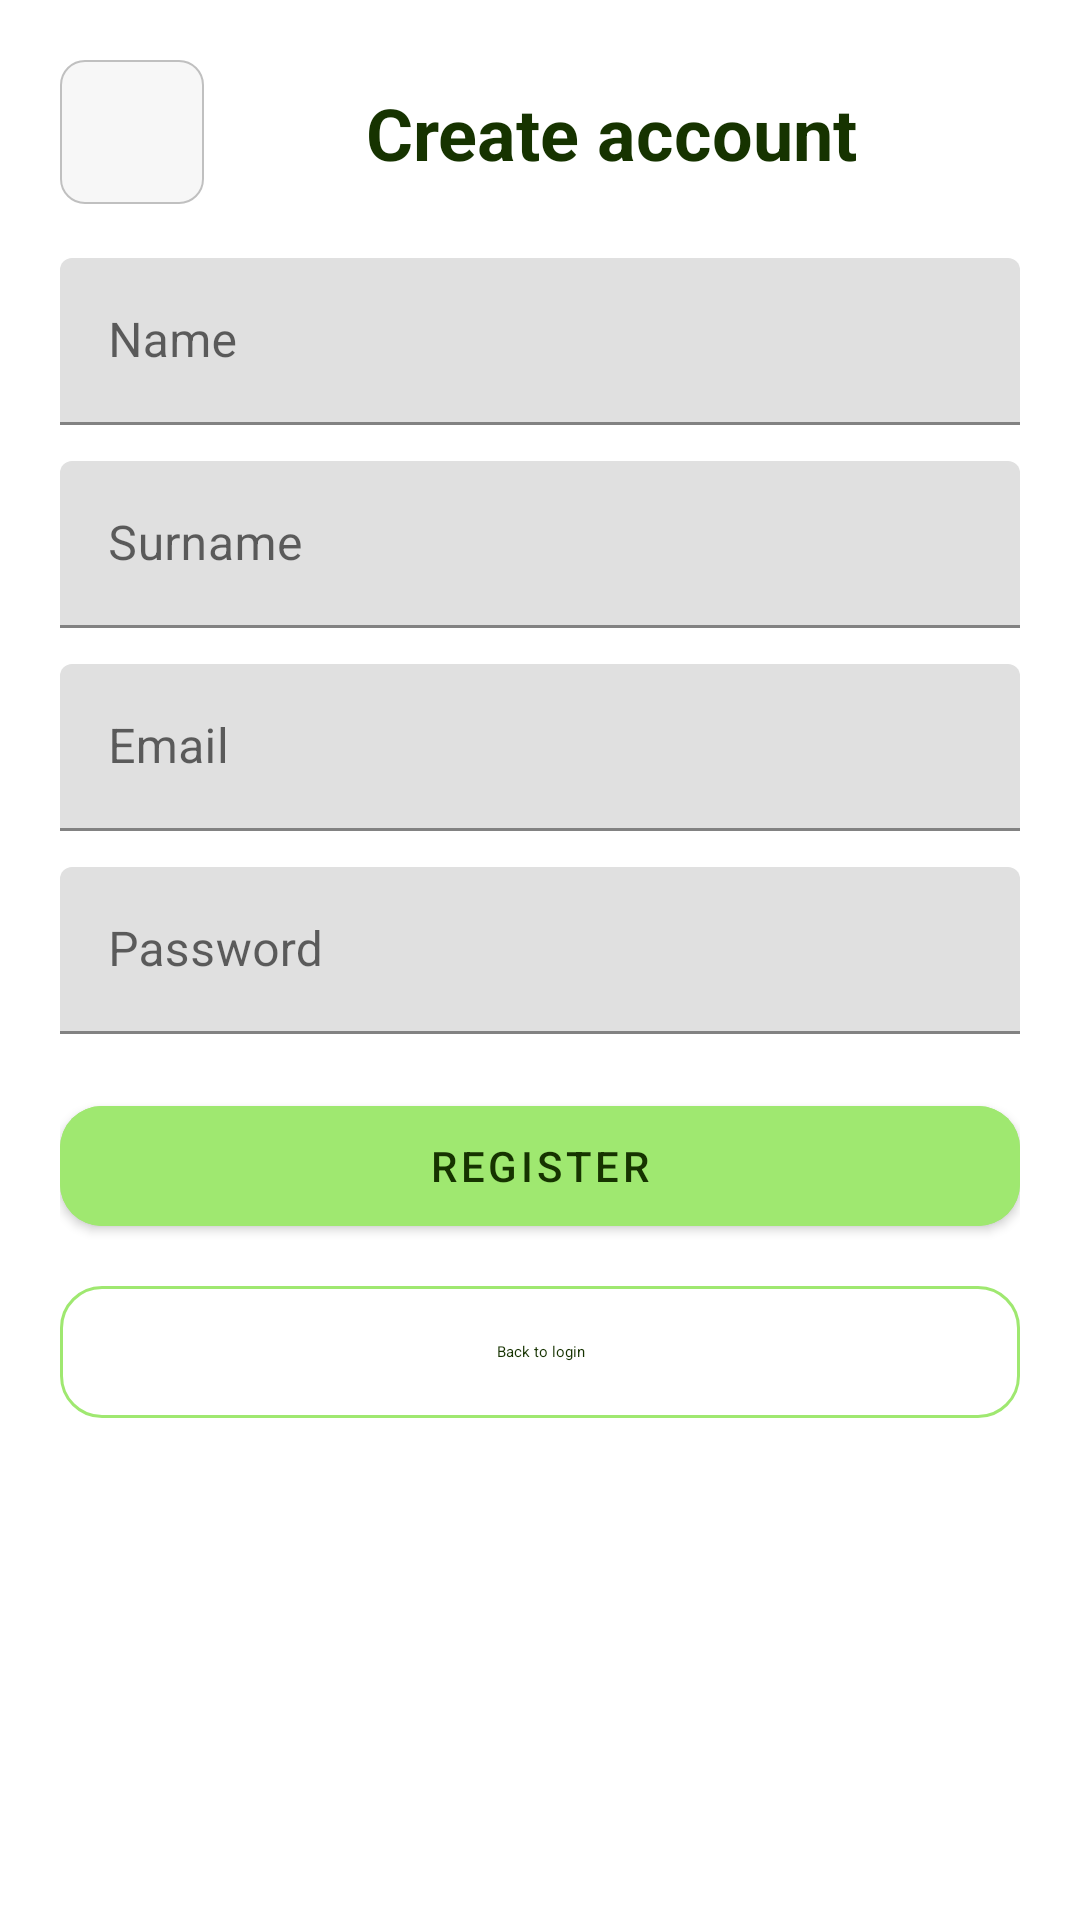

Reconstruct the res/layout file that produces this screen, plus the resources it refers to.
<!-- AndroidManifest.xml: application theme Theme.LendAHand -->
<!-- res/layout/activity_register.xml -->
<?xml version="1.0" encoding="utf-8"?>
<androidx.constraintlayout.widget.ConstraintLayout xmlns:android="http://schemas.android.com/apk/res/android"
    xmlns:app="http://schemas.android.com/apk/res-auto"
    android:id="@+id/main"
    android:layout_width="match_parent"
    android:layout_height="match_parent"
    android:background="@color/white"
    android:padding="20dp">

    <ImageButton
        android:id="@+id/btnBack"
        android:layout_width="48dp"
        android:layout_height="48dp"
        android:background="@drawable/spinfield"
        android:contentDescription="@string/back_to_profile"
        android:padding="8dp"
        android:scaleType="centerInside"
        android:src="@drawable/back_arrow"
        app:layout_constraintStart_toStartOf="parent"
        app:layout_constraintTop_toTopOf="parent" />

    <TextView
        android:id="@+id/title"
        android:layout_width="wrap_content"
        android:layout_height="wrap_content"
        android:text="Create account"
        android:textColor="#163300"
        android:textSize="24sp"
        android:textStyle="bold"
        app:layout_constraintBottom_toBottomOf="@id/btnBack"
        app:layout_constraintEnd_toEndOf="parent"
        app:layout_constraintStart_toEndOf="@id/btnBack"
        app:layout_constraintTop_toTopOf="@id/btnBack" />

    <com.google.android.material.textfield.TextInputLayout
        android:id="@+id/nameLayout"
        android:layout_width="0dp"
        android:layout_height="wrap_content"
        android:layout_marginTop="18dp"
        app:boxStrokeColor="#9FE870"
        app:layout_constraintTop_toBottomOf="@id/btnBack"
        app:layout_constraintStart_toStartOf="parent"
        app:layout_constraintEnd_toEndOf="parent">

        <com.google.android.material.textfield.TextInputEditText
            android:id="@+id/name"
            android:layout_width="match_parent"
            android:layout_height="wrap_content"
            android:hint="Name"
            android:inputType="textPersonName" />
    </com.google.android.material.textfield.TextInputLayout>

    <com.google.android.material.textfield.TextInputLayout
        android:id="@+id/surnameLayout"
        android:layout_width="0dp"
        android:layout_height="wrap_content"
        android:layout_marginTop="12dp"
        app:boxStrokeColor="#9FE870"
        app:layout_constraintTop_toBottomOf="@id/nameLayout"
        app:layout_constraintStart_toStartOf="parent"
        app:layout_constraintEnd_toEndOf="parent">

        <com.google.android.material.textfield.TextInputEditText
            android:id="@+id/surname"
            android:layout_width="match_parent"
            android:layout_height="wrap_content"
            android:hint="Surname"
            android:inputType="textPersonName" />
    </com.google.android.material.textfield.TextInputLayout>

    <com.google.android.material.textfield.TextInputLayout
        android:id="@+id/emailLayout"
        android:layout_width="0dp"
        android:layout_height="wrap_content"
        android:layout_marginTop="12dp"
        app:boxStrokeColor="#9FE870"
        app:layout_constraintTop_toBottomOf="@id/surnameLayout"
        app:layout_constraintStart_toStartOf="parent"
        app:layout_constraintEnd_toEndOf="parent">

        <com.google.android.material.textfield.TextInputEditText
            android:id="@+id/email"
            android:layout_width="match_parent"
            android:layout_height="wrap_content"
            android:hint="Email"
            android:inputType="textEmailAddress" />
    </com.google.android.material.textfield.TextInputLayout>

    <com.google.android.material.textfield.TextInputLayout
        android:id="@+id/passwordLayout"
        android:layout_width="0dp"
        android:layout_height="wrap_content"
        android:layout_marginTop="12dp"
        app:boxStrokeColor="#9FE870"
        app:layout_constraintTop_toBottomOf="@id/emailLayout"
        app:layout_constraintStart_toStartOf="parent"
        app:layout_constraintEnd_toEndOf="parent">

        <com.google.android.material.textfield.TextInputEditText
            android:id="@+id/password"
            android:layout_width="match_parent"
            android:layout_height="wrap_content"
            android:hint="Password"
            android:inputType="textPassword" />
    </com.google.android.material.textfield.TextInputLayout>

    <com.google.android.material.button.MaterialButton
        android:id="@+id/registerButton"
        android:layout_width="0dp"
        android:layout_height="52dp"
        android:layout_marginTop="18dp"
        android:text="Register"
        android:textColor="#163300"
        android:backgroundTint="#9FE870"
        app:cornerRadius="14dp"
        app:layout_constraintTop_toBottomOf="@id/passwordLayout"
        app:layout_constraintStart_toStartOf="parent"
        app:layout_constraintEnd_toEndOf="parent" />

    <com.google.android.material.button.MaterialButton
        android:id="@+id/goLoginButton"
        style="@style/Widget.Material3.Button.OutlinedButton"
        android:layout_width="0dp"
        android:layout_height="52dp"
        android:layout_marginTop="10dp"
        android:text="Back to login"
        android:textColor="#163300"
        app:strokeColor="#9FE870"
        app:cornerRadius="14dp"
        app:layout_constraintTop_toBottomOf="@id/registerButton"
        app:layout_constraintStart_toStartOf="parent"
        app:layout_constraintEnd_toEndOf="parent" />

</androidx.constraintlayout.widget.ConstraintLayout>
<!-- resources referenced by this layout -->
<resources>
  <!-- drawable spinfield (drawable) -->
  <?xml version="1.0" encoding="utf-8"?>
  <shape xmlns:android="http://schemas.android.com/apk/res/android"
      android:shape="rectangle">
      <solid android:color="#F7F7F7" />
      <corners android:radius="8dp" />
      <stroke
          android:width="0.5dp"
          android:color="#C0C0C0" />
  </shape>
  <string name="back_to_profile">back to profile</string>
  <style name="Theme.LendAHand" parent="Base.Theme.LendAHand" />
  <style name="Base.Theme.LendAHand" parent="Theme.MaterialComponents.DayNight.NoActionBar">
          <item name="colorPrimary">#9FE870</item>
          <item name="colorPrimaryVariant">#2d6010</item>
          <item name="colorOnPrimary">#163300</item>
  
          <item name="colorSecondary">#163300</item>
          <item name="colorSecondaryVariant">#2d6010</item>
          <item name="colorOnSecondary">#FFFFFF</item>
  
          <item name="android:statusBarColor">#9FE870</item>
          <item name="android:windowLightStatusBar">true</item>
      </style>
  <!-- not gathered from this repository: default colours our renderer supplied (Android Studio template values) -->
  <color name="white">#FFFFFFFF</color>
</resources>
